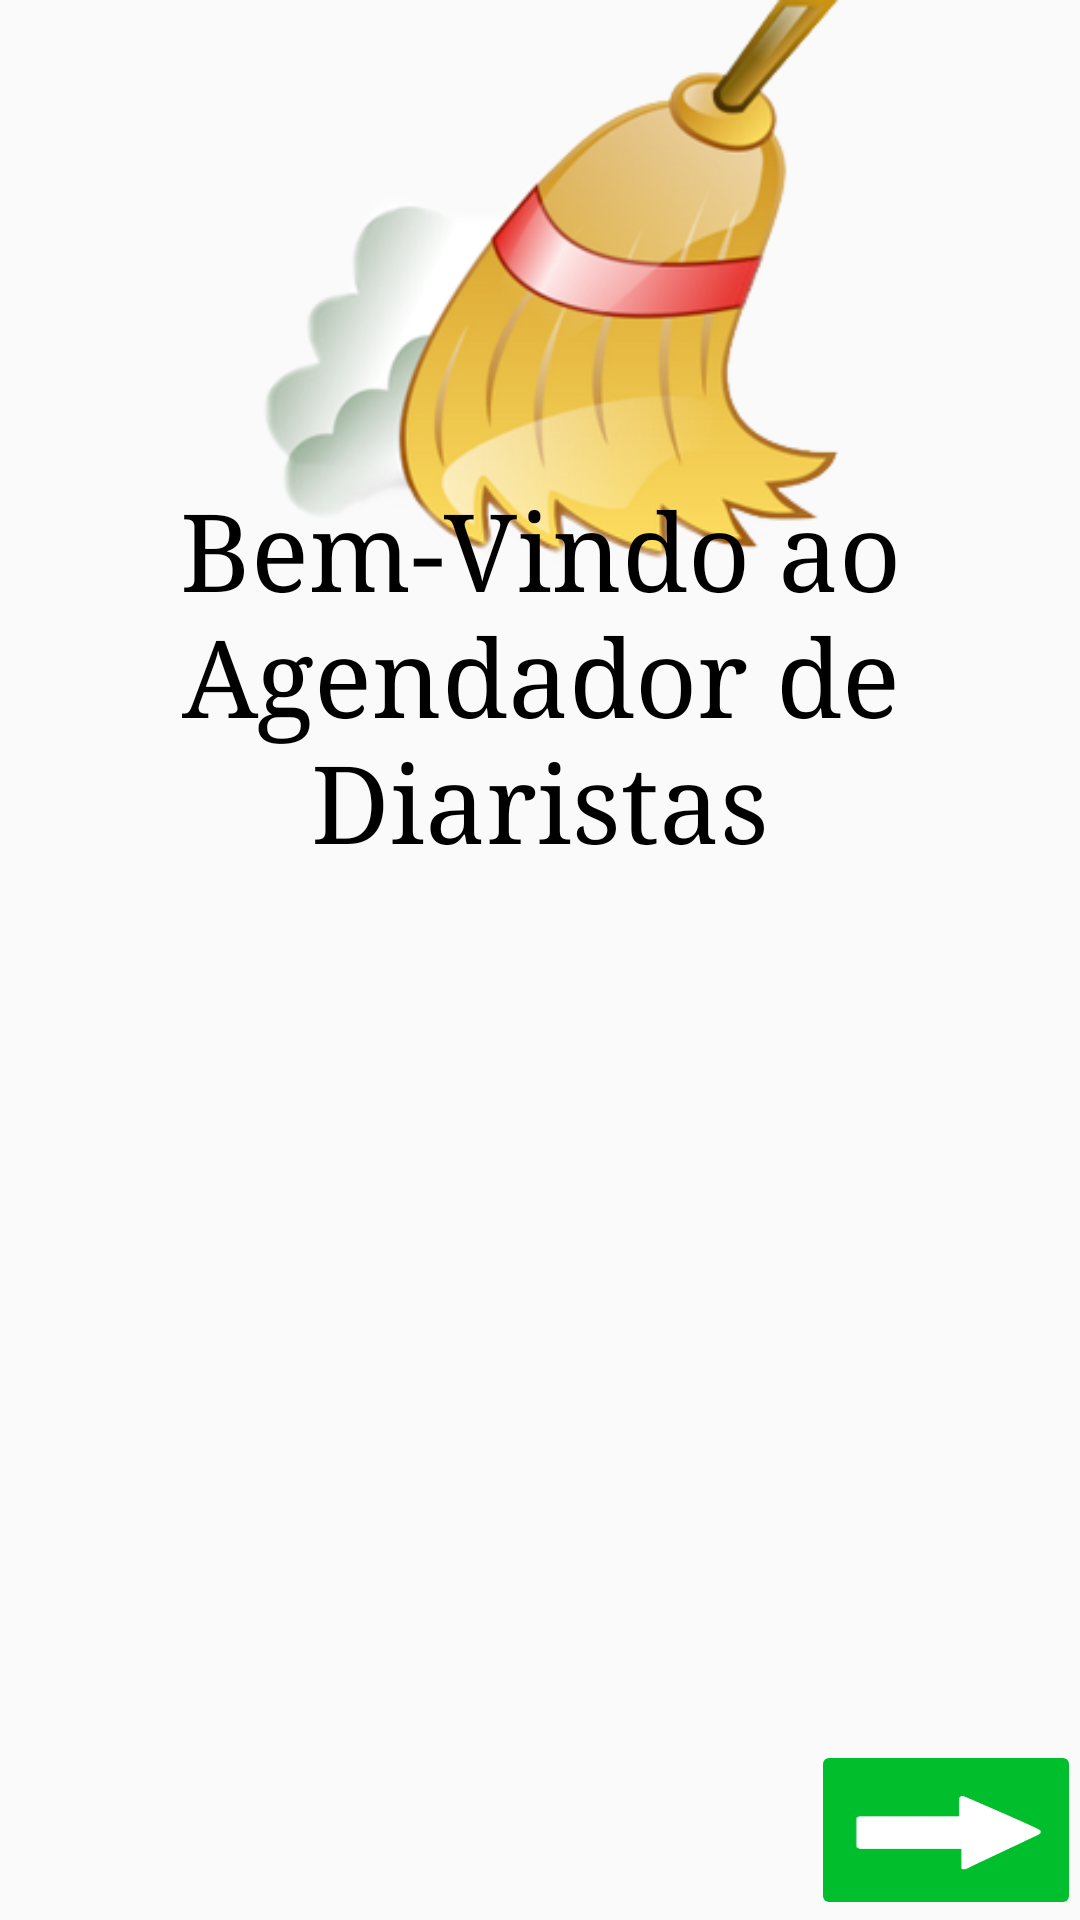

Produce the Android XML layout that renders to this screen, including the resource entries it uses.
<!-- AndroidManifest.xml: application theme AppTheme -->
<!-- res/layout/activity_tela_inicial.xml -->
<?xml version="1.0" encoding="utf-8"?>
<RelativeLayout xmlns:android="http://schemas.android.com/apk/res/android"
    xmlns:tools="http://schemas.android.com/tools"
    android:layout_width="match_parent"
    android:layout_height="match_parent"
    android:paddingBottom="@dimen/activity_vertical_margin"
    android:paddingLeft="@dimen/activity_horizontal_margin"
    android:paddingRight="@dimen/activity_horizontal_margin"
    android:paddingTop="@dimen/activity_vertical_margin"
    tools:context="com.example.victorhugo.agenciadafaxina.TelaInicial">
    <ImageView
        android:layout_centerHorizontal="true"
        android:src="@drawable/vassoura_icon"
        android:layout_width="200dp"
        android:layout_height="200dp" />
    <LinearLayout
        android:layout_width="match_parent"
        android:layout_height="450dp"
        >
        <TextView
            android:layout_weight="1"
            android:text="Bem-Vindo ao Agendador de Diaristas"
            android:layout_width="match_parent"
            android:layout_height="match_parent"
            android:textSize="36sp"
            android:textColor="#000"
            android:fontFamily="serif"
            android:gravity="center"
            />
    </LinearLayout>

    <ImageButton
        android:theme="@style/AgendarButton"
        android:paddingLeft="10dp"
        android:paddingRight="10dp"
        android:scaleType="fitXY"
        android:src="@drawable/seta_icon"
        android:layout_width="90dp"
        android:layout_height="60dp"
        android:layout_alignParentRight="true"
        android:layout_alignParentBottom="true"
        android:onClick="proxima_tela"
        />
</RelativeLayout>
<!-- resources referenced by this layout -->
<resources>
  <!-- drawable seta_icon: png bitmap (drawable, 3591 bytes) -->
  <!-- drawable vassoura_icon: png bitmap (drawable, 61671 bytes) -->
  <style name="AgendarButton" parent="Theme.AppCompat.Light">
          <item name="colorButtonNormal">#00be2c</item>
          <item name="android:textColor">#FFF</item>
          <item name="android:textAllCaps">true</item>
      </style>
  <style name="AppTheme" parent="Theme.AppCompat.Light.DarkActionBar">
          
          <item name="colorPrimary">@color/colorPrimary</item>
          <item name="colorPrimaryDark">@color/colorPrimaryDark</item>
          <item name="colorAccent">#00be2c</item>
      </style>
  <color name="colorPrimary">#007863</color>
  <color name="colorPrimaryDark">#00493d</color>
</resources>
